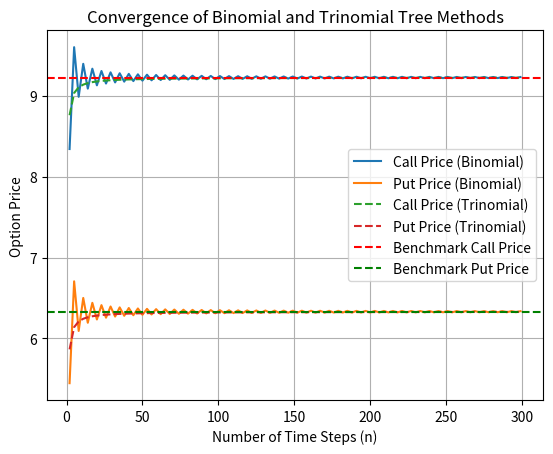

The script that saved this image:
# Option Price for European Call and Put Options
# This program calculates the price of European call and put options using the Black-Scholes formula.
import math
import numpy as np
from scipy.stats import norm
import pandas as pd
import time
import matplotlib.pyplot as plt
import scipy.stats as stats


# Function to calculate the price of European call and put options using the Black-Scholes formula
# Option Params
S = 100  # Current stock price
K = 100  # Option strike price
T = 1  # Time to expiration in years
r = 0.05  # Risk-free interest rate
sigma = 0.2  # Volatility of the underlying stock
q = 0.02  # Dividend yield


# Function to calculate the price of European call and put options using the Black-Scholes formula
def black_scholes(S, K, T, r, sigma, q):
    d1 = (math.log(S / K) + (r - q + 0.5 * sigma**2) * T) / (sigma * math.sqrt(T))
    d2 = d1 - sigma * math.sqrt(T)
    call_price = S * math.exp(-q * T) * norm.cdf(d1) - K * math.exp(-r * T) * norm.cdf(
        d2
    )
    put_price = K * math.exp(-r * T) * norm.cdf(-d2) - S * math.exp(-q * T) * norm.cdf(
        -d1
    )
    return call_price, put_price


# Calculate call and put prices
call_price_benchmark, put_price_benchmark = black_scholes(S, K, T, r, sigma, q)
# Print the results
print(f"Call Price Benchmark: {call_price_benchmark:.2f}")
print(f"Put Price Benchmark: {put_price_benchmark:.2f}")


# Function to calculate the price of European call and put options using binomial tree
def binomial_tree(S, K, T, r, sigma, q, put=False, american=False, n=100):
    """
    Calculate the price of European call and put options using the binomial tree method.
    Parameters:
    S : float : Current stock price
    K : float : Option strike price
    T : float : Time to expiration in years
    r : float : Risk-free interest rate
    sigma : float : Volatility of the underlying stock
    q : float : Dividend yield
    n : int : Number of time steps
    type : str : 'call' for call option, 'put' for put option
    american : bool : True for American option, False for European option
    Returns:
    float : Option price
    """
    # Calculate parameters for the binomial tree
    dt = T / n
    u = math.exp(sigma * math.sqrt(dt))
    d = 1 / u
    p = (math.exp((r - q) * dt) - d) / (u - d)

    # Initialize asset prices at maturity
    asset_prices = np.zeros((n + 2) * (n + 1) // 2)

    def binomial_index(j, i):
        return (j * (j + 1)) // 2 + i

    for i in range(n + 1):
        asset_prices[binomial_index(n, i)] = S * (u ** (n - i)) * (d**i)

    # Initialize option values at maturity
    option_values = np.maximum(0, asset_prices - K if not put else K - asset_prices)

    # Backward induction to calculate option price
    for j in range(n - 1, -1, -1):
        for i in range(j + 1):
            if american:
                option_values[binomial_index(j, i)] = max(
                    option_values[binomial_index(j, i)],
                    (
                        p * option_values[binomial_index(j + 1, i)]
                        + (1 - p) * option_values[binomial_index(j + 1, i + 1)]
                    )
                    * math.exp(-r * dt),
                )
            else:
                option_values[binomial_index(j, i)] = (
                    p * option_values[binomial_index(j + 1, i)]
                    + (1 - p) * option_values[binomial_index(j + 1, i + 1)]
                ) * math.exp(-r * dt)

    return option_values[0]


# Calculate call and put prices using binomial tree
n = 100  # Number of time steps
call_price_binomial = binomial_tree(S, K, T, r, sigma, q, american=False, n=100)
# put_price_binomial = binomial_tree(S, K, T, r, sigma, q, put=True, american=False, n=1000)
# Print the results
print(f"Call Price Binomial: {call_price_binomial:.2f}")
# print(f"Put Price Binomial: {put_price_binomial:.2f}")

# Function to calculate the price of call and put options using trinomial tree


def trinomial_tree(
    S, K, T, r, sigma, q, put=False, american=False, n=100, l=math.sqrt(2)
):
    """
    Calculate the price of European call and put options using the trinomial tree method.
    Parameters:
    S : float : Current stock price
    K : float : Option strike price
    T : float : Time to expiration in years
    r : float : Risk-free interest rate
    sigma : float : Volatility of the underlying stock
    q : float : Dividend yield
    n : int : Number of time steps
    type : str : 'call' for call option, 'put' for put option
    american : bool : True for American option, False for European option
    Returns:
    float : Option price
    """
    # Calculate parameters for the trinomial tree
    dt = T / n
    u = math.exp(l * sigma * math.sqrt(dt))
    d = 1 / u
    m = 1
    p_u = (
        (math.exp((r - q) * (dt / 2)) - math.exp(-sigma * math.sqrt(dt / 2)))
        / (math.exp(sigma * math.sqrt(dt / 2)) - math.exp(-sigma * math.sqrt(dt / 2)))
    ) ** 2

    p_d = (
        (math.exp(sigma * math.sqrt(dt / 2)) - math.exp((r - q) * (dt / 2)))
        / (math.exp(sigma * math.sqrt(dt / 2)) - math.exp(-sigma * math.sqrt(dt / 2)))
    ) ** 2
    p_m = 1 - p_u - p_d

    # print(f"u: {u}, d: {d}, m: {m}")
    # print(f"p_u: {p_u}, p_d: {p_d}, p_m: {p_m}")
    # print(0.5 + (r - q) * math.sqrt(dt) / (2 * sigma))

    # Initialize asset prices at maturity
    asset_prices = np.zeros((n + 1) ** 2)

    def trinomial_index(j, i):
        return j**2 + i

    for i in range(2 * n + 1):
        asset_prices[trinomial_index(n, i)] = S * (u ** (n - i))

    # Initialize option values at maturity
    option_values = np.maximum(0, asset_prices - K if not put else K - asset_prices)

    # Backward induction to calculate option price
    for j in range(n - 1, -1, -1):
        for i in range(2 * j + 1):
            if american:
                option_values[trinomial_index(j, i)] = max(
                    option_values[trinomial_index(j, i)],
                    (
                        p_u * option_values[trinomial_index(j + 1, i)]
                        + p_m * option_values[trinomial_index(j + 1, i + 1)]
                        + p_d * option_values[trinomial_index(j + 1, i + 2)]
                    )
                    * math.exp(-r * dt),
                )
            else:
                option_values[trinomial_index(j, i)] = (
                    p_u * option_values[trinomial_index(j + 1, i)]
                    + p_m * option_values[trinomial_index(j + 1, i + 1)]
                    + p_d * option_values[trinomial_index(j + 1, i + 2)]
                ) * math.exp(-r * dt)

    return option_values[0]


# Calculate call and put prices using trinomial tree
call_price_trinomial = trinomial_tree(S, K, T, r, sigma, q, american=False, l=math.sqrt(2), n=100)
# put_price_trinomial = trinomial_tree(S, K, T, r, sigma, q, put=True, american=False, l=1, n=1000)
# Print the results
print(f"Call Price Trinomial: {call_price_trinomial:.2f}")
# print(f"Put Price Trinomial: {put_price_trinomial:.2f}")


# Plot convergence of binomial and trinomial tree methods
n_values = range(2, 301, 3)

call_prices_binomial = []
put_prices_binomial = []
call_prices_trinomial = []
put_prices_trinomial = []

for n in n_values:
    call_price_binomial = binomial_tree(S, K, T, r, sigma, q, n=n)
    put_price_binomial = binomial_tree(S, K, T, r, sigma, q, put=True, n=n)
    call_price_trinomial = trinomial_tree(S, K, T, r, sigma, q, n=n)
    put_price_trinomial = trinomial_tree(S, K, T, r, sigma, q, put=True, n=n)
    call_prices_binomial.append(call_price_binomial)
    put_prices_binomial.append(put_price_binomial)
    call_prices_trinomial.append(call_price_trinomial)
    put_prices_trinomial.append(put_price_trinomial)

plt.plot(n_values, call_prices_binomial, label="Call Price (Binomial)")
plt.plot(n_values, put_prices_binomial, label="Put Price (Binomial)")
plt.plot(n_values, call_prices_trinomial, label="Call Price (Trinomial)", linestyle="--")
plt.plot(n_values, put_prices_trinomial, label="Put Price (Trinomial)", linestyle="--")
plt.axhline(
    y=call_price_benchmark, color="r", linestyle="--", label="Benchmark Call Price"
)
plt.axhline(
    y=put_price_benchmark, color="g", linestyle="--", label="Benchmark Put Price"
)
plt.xlabel("Number of Time Steps (n)")
plt.ylabel("Option Price")
plt.title("Convergence of Binomial and Trinomial Tree Methods")
plt.legend()
plt.grid()
plt.show()

# Find the number of steps for both models when the error < 0.1%
tolerance = 0.001  # 1% tolerance
n_binomial = None
n_trinomial = None

for i in range(2, len(n_values)):  # Increase the range if necessary
    
    error_binomial = abs(call_prices_binomial[i] - call_price_benchmark) / call_price_benchmark
    error_trinomial = abs(call_prices_trinomial[i] - call_price_benchmark) / call_price_benchmark
    
    if n_binomial is None and error_binomial < tolerance:
        n_binomial = n_values[i]
    if n_trinomial is None and error_trinomial < tolerance:
        n_trinomial = n_values[i]
    
    if n_binomial is not None and n_trinomial is not None:
        break

print(f"Number of steps for Binomial Tree to achieve < 0.1% error: {n_binomial}")
print(f"Number of steps for Trinomial Tree to achieve < 0.1% error: {n_trinomial}")

# Timing for Binomial Tree
start_time_binomial = time.time()
binomial_tree(S, K, T, r, sigma, q, n=n_binomial)
end_time_binomial = time.time()
time_binomial = end_time_binomial - start_time_binomial

# Timing for Trinomial Tree
start_time_trinomial = time.time()
trinomial_tree(S, K, T, r, sigma, q, n=n_trinomial)
end_time_trinomial = time.time()
time_trinomial = end_time_trinomial - start_time_trinomial

print(f"Time taken for Binomial Tree with {n_binomial} steps: {time_binomial:.6f} seconds")
print(f"Time taken for Trinomial Tree with {n_trinomial} steps: {time_trinomial:.6f} seconds")